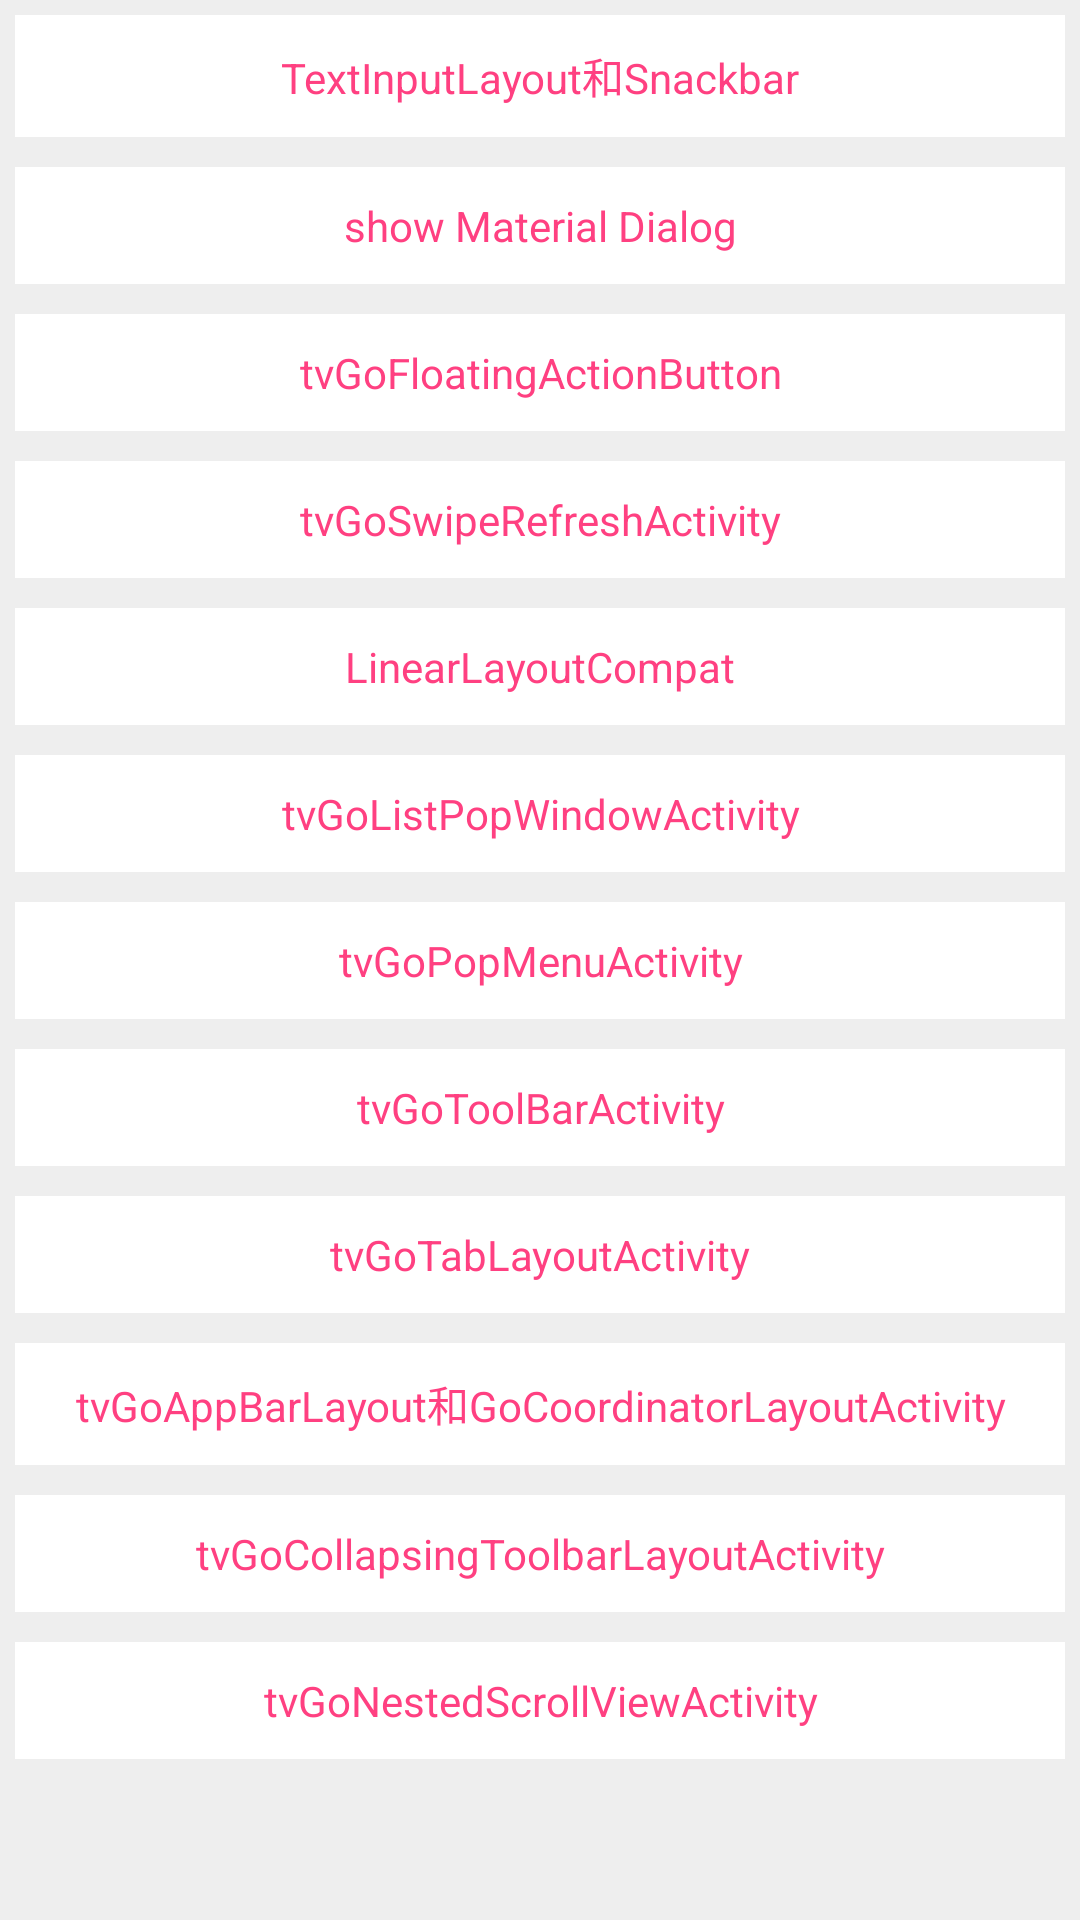

Android layout source for this screen:
<!-- AndroidManifest.xml: application theme AppTheme -->
<!-- res/layout/activity_main.xml -->
<?xml version="1.0" encoding="utf-8"?>
<ScrollView
    xmlns:android="http://schemas.android.com/apk/res/android"
    xmlns:tools="http://schemas.android.com/tools"
    android:id="@+id/activity_main"
    android:layout_width="match_parent"
    android:layout_height="match_parent"
    android:background="#eeeeee"
    android:orientation="vertical"
    tools:context="bruce.chang.test50.MainActivity">

    <LinearLayout
        android:layout_width="match_parent"
        android:layout_height="match_parent"
        android:orientation="vertical"
        >

        <TextView
            android:id="@+id/tvGoTextInputLayoutAct"
            android:layout_width="match_parent"
            android:layout_height="wrap_content"
            android:layout_margin="5dp"
            android:background="#ffffff"
            android:gravity="center"
            android:padding="10dp"
            android:text="TextInputLayout和Snackbar"
            android:textAllCaps="false"
            android:textColor="@color/colorAccent"
            android:textSize="14sp"/>


        <TextView
            android:id="@+id/tvShowDialog"
            android:layout_width="match_parent"
            android:layout_height="wrap_content"
            android:layout_margin="5dp"
            android:background="#ffffff"
            android:gravity="center"
            android:padding="10dp"
            android:text="show Material Dialog"
            android:textAllCaps="false"
            android:textColor="@color/colorAccent"
            android:textSize="14sp"/>

        <TextView
            android:id="@+id/tvFloatingActionButton"
            android:layout_width="match_parent"
            android:layout_height="wrap_content"
            android:layout_margin="5dp"
            android:background="#ffffff"
            android:gravity="center"
            android:padding="10dp"
            android:text="tvGoFloatingActionButton"
            android:textAllCaps="false"
            android:textColor="@color/colorAccent"
            android:textSize="14sp"/>

        <TextView
            android:id="@+id/tvGoSwipeRefreshActivity"
            android:layout_width="match_parent"
            android:layout_height="wrap_content"
            android:layout_margin="5dp"
            android:background="#ffffff"
            android:gravity="center"
            android:padding="10dp"
            android:text="tvGoSwipeRefreshActivity"
            android:textAllCaps="false"
            android:textColor="@color/colorAccent"
            android:textSize="14sp"/>

        <TextView
            android:id="@+id/tvGoLinearLayoutCompatActivity"
            android:layout_width="match_parent"
            android:layout_height="wrap_content"
            android:layout_margin="5dp"
            android:background="#ffffff"
            android:gravity="center"
            android:padding="10dp"
            android:text="LinearLayoutCompat"
            android:textAllCaps="false"
            android:textColor="@color/colorAccent"
            android:textSize="14sp"/>

        <TextView
            android:id="@+id/tvGoListPopWindowActivity"
            android:layout_width="match_parent"
            android:layout_height="wrap_content"
            android:layout_margin="5dp"
            android:background="#ffffff"
            android:gravity="center"
            android:padding="10dp"
            android:text="tvGoListPopWindowActivity"
            android:textAllCaps="false"
            android:textColor="@color/colorAccent"
            android:textSize="14sp"/>

        <TextView
            android:id="@+id/tvGoPopMenuActivity"
            android:layout_width="match_parent"
            android:layout_height="wrap_content"
            android:layout_margin="5dp"
            android:background="#ffffff"
            android:gravity="center"
            android:padding="10dp"
            android:text="tvGoPopMenuActivity"
            android:textAllCaps="false"
            android:textColor="@color/colorAccent"
            android:textSize="14sp"/>

        <TextView
        android:id="@+id/tvGoTitleBarActivity"
        android:layout_width="match_parent"
        android:layout_height="wrap_content"
        android:layout_margin="5dp"
        android:background="#ffffff"
        android:gravity="center"
        android:padding="10dp"
        android:text="tvGoToolBarActivity"
        android:textAllCaps="false"
        android:textColor="@color/colorAccent"
        android:textSize="14sp"/>

        <TextView
            android:id="@+id/tvGoTabLayout"
            android:layout_width="match_parent"
            android:layout_height="wrap_content"
            android:layout_margin="5dp"
            android:background="#ffffff"
            android:gravity="center"
            android:padding="10dp"
            android:text="tvGoTabLayoutActivity"
            android:textAllCaps="false"
            android:textColor="@color/colorAccent"
            android:textSize="14sp"/>
        <TextView
            android:id="@+id/tvGoAppBarLayoutActivity"
            android:layout_width="match_parent"
            android:layout_height="wrap_content"
            android:layout_margin="5dp"
            android:background="#ffffff"
            android:gravity="center"
            android:padding="10dp"
            android:text="tvGoAppBarLayout和GoCoordinatorLayoutActivity"
            android:textAllCaps="false"
            android:textColor="@color/colorAccent"
            android:textSize="14sp"/>

        <TextView
            android:id="@+id/tvGoCollapsingToolbarLayoutActivity"
            android:layout_width="match_parent"
            android:layout_height="wrap_content"
            android:layout_margin="5dp"
            android:background="#ffffff"
            android:gravity="center"
            android:padding="10dp"
            android:text="tvGoCollapsingToolbarLayoutActivity"
            android:textAllCaps="false"
            android:textColor="@color/colorAccent"
            android:textSize="14sp"/>
        <TextView
            android:id="@+id/tvGoNestedScrollViewActivity"
            android:layout_width="match_parent"
            android:layout_height="wrap_content"
            android:layout_margin="5dp"
            android:background="#ffffff"
            android:gravity="center"
            android:padding="10dp"
            android:text="tvGoNestedScrollViewActivity"
            android:textAllCaps="false"
            android:textColor="@color/colorAccent"
            android:textSize="14sp"/>
    </LinearLayout>

</ScrollView>
<!-- resources referenced by this layout -->
<resources>
  <color name="colorAccent">#FF4081</color>
  <style name="AppTheme" parent="Theme.AppCompat.Light.DarkActionBar">
          
          
          <item name="colorPrimary">@color/colorPrimary</item>
          
          <item name="colorPrimaryDark">@color/colorPrimaryDark</item>
          <item name="colorAccent">@color/colorAccent</item>
      </style>
  <color name="colorPrimary">#3F51B5</color>
  <color name="colorPrimaryDark">#303F9F</color>
</resources>
